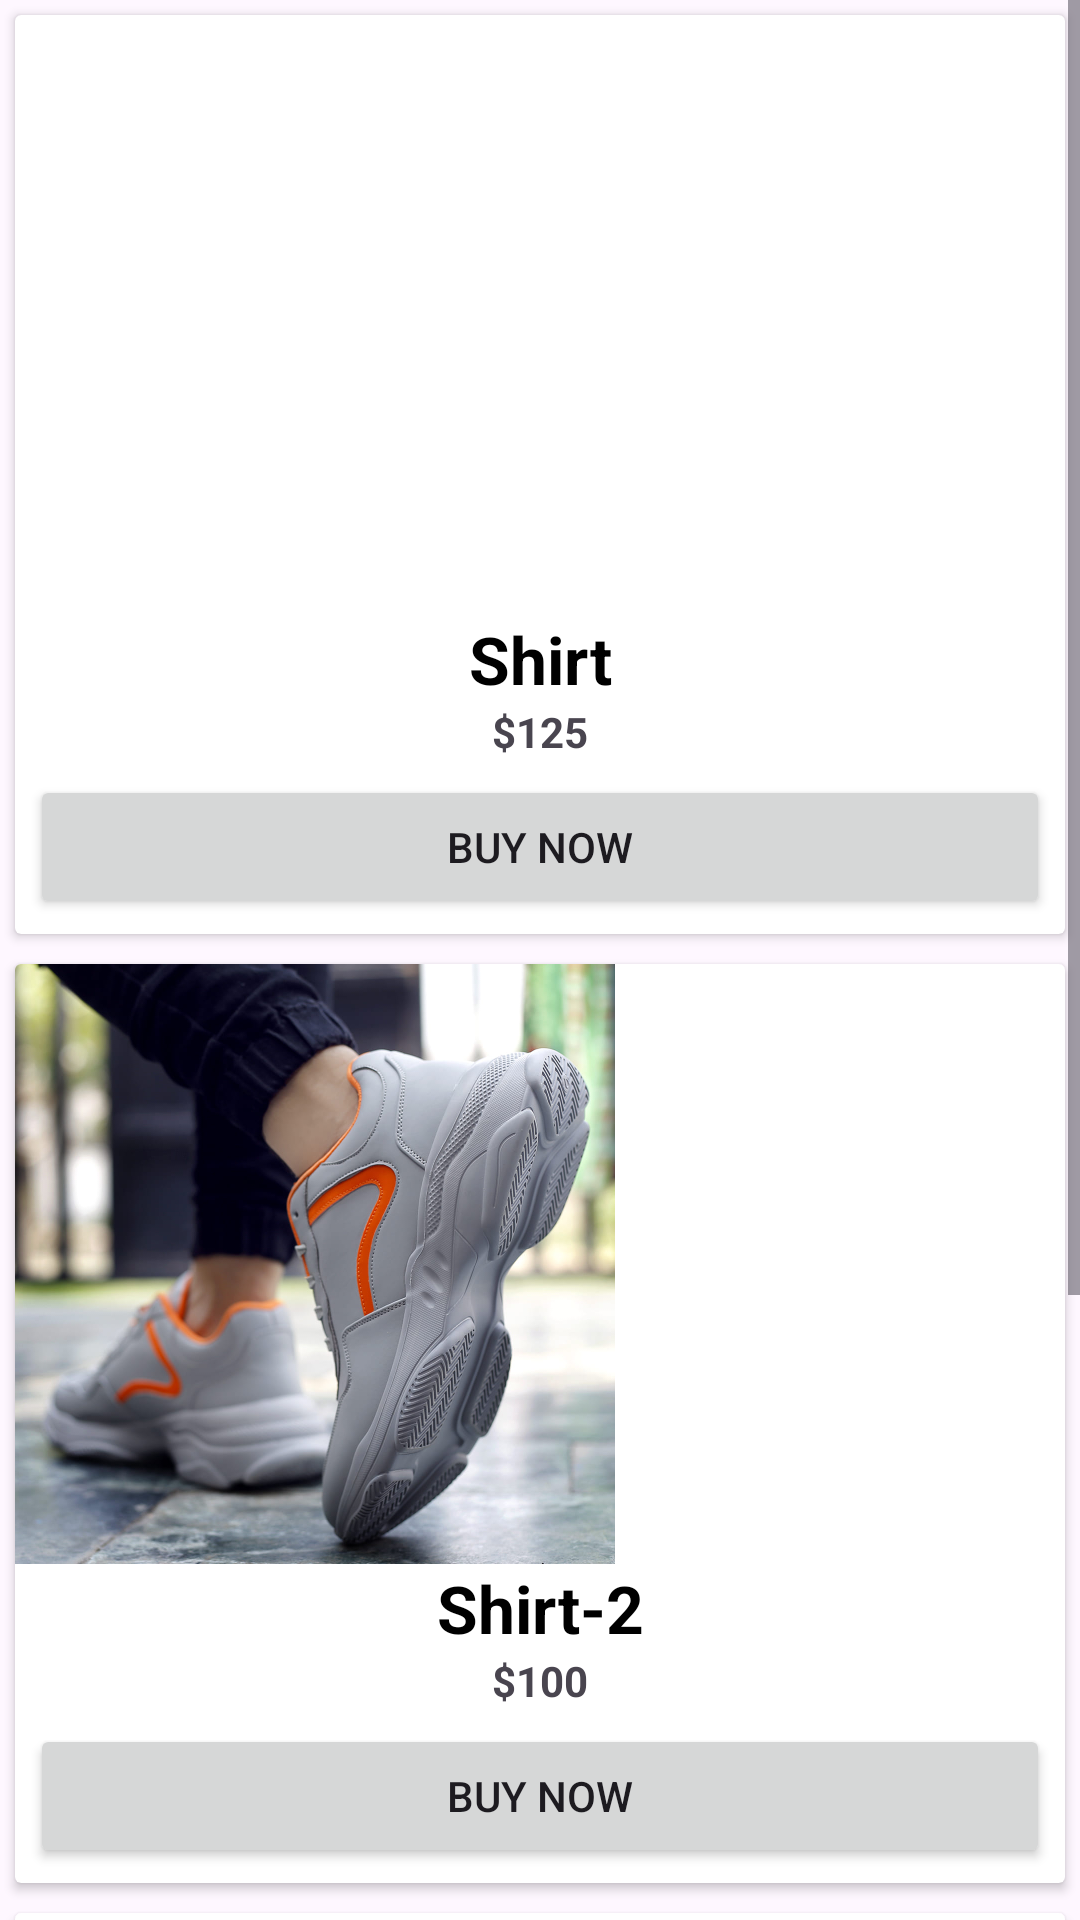

The Android layout XML behind this screen, and the referenced resources:
<!-- AndroidManifest.xml: application theme Theme.PracticeTest8 -->
<!-- res/layout/fragment_product.xml -->
<?xml version="1.0" encoding="utf-8"?>
<LinearLayout
    xmlns:android="http://schemas.android.com/apk/res/android"
    xmlns:tools="http://schemas.android.com/tools"
    android:layout_width="match_parent"
    android:layout_height="match_parent"
    android:orientation="vertical"
    tools:context=".ProductFragment">











    <ScrollView
        android:layout_width="match_parent"
        android:layout_height="match_parent">
        <LinearLayout
            android:layout_width="match_parent"
            android:orientation="vertical"
            android:layout_height="match_parent">

            <androidx.cardview.widget.CardView
                android:layout_width="match_parent"
                android:layout_height="wrap_content"
                android:padding="2dp"
                android:elevation="6dp"
                android:layout_margin="5dp"
                >
                <RelativeLayout
                    android:layout_width="match_parent"
                    android:layout_height="match_parent">

                    <ImageView
                        android:id="@+id/image1"
                        android:layout_width="200dp"
                        android:layout_height="200dp"
                        android:layout_gravity="center"
                        android:src="@drawable/shirts" />

                    <TextView
                        android:layout_width="match_parent"
                        android:layout_height="wrap_content"
                        android:textAlignment="center"
                        android:textStyle="bold"
                        android:textSize="22sp"
                        android:textColor="@color/black"
                        android:layout_below="@+id/image1"
                        android:id="@+id/productname1"
                        android:text="Shirt"/>
                    <TextView
                        android:layout_width="match_parent"
                        android:layout_height="wrap_content"
                        android:textAlignment="center"
                        android:textStyle="bold"
                        android:layout_below="@+id/productname1"
                        android:id="@+id/productprice1"
                        android:text="$125"/>
                    <Button
                        android:layout_width="match_parent"
                        android:layout_height="wrap_content"
                        android:id="@+id/buyBtn"
                        android:text="Buy Now"
                        android:layout_margin="5dp"
                        android:layout_below="@+id/productprice1"/>
                </RelativeLayout>
            </androidx.cardview.widget.CardView>
            <androidx.cardview.widget.CardView
                android:layout_width="match_parent"
                android:layout_height="wrap_content"
                android:padding="2dp"
                android:elevation="6dp"
                android:layout_margin="5dp"
                >
                <RelativeLayout
                    android:layout_width="match_parent"
                    android:layout_height="match_parent">
                    <ImageView
                        android:layout_width="200dp"
                        android:layout_height="200dp"
                        android:src="@drawable/shoes"
                        android:id="@+id/image2"
                        />
                    <TextView
                        android:layout_width="match_parent"
                        android:layout_height="wrap_content"
                        android:textAlignment="center"
                        android:textStyle="bold"
                        android:layout_below="@+id/image2"
                        android:id="@+id/productname2"
                        android:textSize="22sp"
                        android:textColor="@color/black"
                        android:text="Shirt-2"/>
                    <TextView
                        android:layout_width="match_parent"
                        android:layout_height="wrap_content"
                        android:textAlignment="center"
                        android:textStyle="bold"
                        android:layout_below="@+id/productname2"
                        android:id="@+id/productprice2"
                        android:text="$100"/>
                    <Button
                        android:layout_width="match_parent"
                        android:layout_height="wrap_content"
                        android:id="@+id/butBtn2"
                        android:text="Buy Now"
                        android:layout_margin="5dp"
                        android:layout_below="@+id/productprice2"/>
                </RelativeLayout>
            </androidx.cardview.widget.CardView>
            <androidx.cardview.widget.CardView
                android:layout_width="match_parent"
                android:layout_height="wrap_content"
                android:padding="2dp"
                android:elevation="6dp"
                android:layout_margin="5dp"
                >
                <RelativeLayout
                    android:layout_width="match_parent"
                    android:layout_height="match_parent">
                    <ImageView
                        android:layout_width="200dp"
                        android:layout_height="200dp"
                        android:src="@drawable/jeans"
                        android:id="@+id/image3"
                        />
                    <TextView
                        android:layout_width="match_parent"
                        android:layout_height="wrap_content"
                        android:textAlignment="center"
                        android:textStyle="bold"
                        android:layout_below="@+id/image3"
                        android:id="@+id/productname3"
                        android:textSize="22sp"
                        android:textColor="@color/black"
                        android:text="Shirt-3"/>
                    <TextView
                        android:layout_width="match_parent"
                        android:layout_height="wrap_content"
                        android:textAlignment="center"
                        android:textStyle="bold"
                        android:layout_below="@+id/productname3"
                        android:id="@+id/productprice3"
                        android:text="$200"/>
                    <Button
                        android:layout_width="match_parent"
                        android:layout_height="wrap_content"
                        android:id="@+id/butBtn3"
                        android:text="Buy Now"
                        android:layout_margin="5dp"
                        android:layout_below="@+id/productprice3"/>
                </RelativeLayout>
            </androidx.cardview.widget.CardView>

        </LinearLayout>
    </ScrollView>
</LinearLayout>
<!-- resources referenced by this layout -->
<resources>
  <!-- drawable shoes: jpeg bitmap (drawable, 142516 bytes) -->
  <style name="Theme.PracticeTest8" parent="Base.Theme.PracticeTest8" />
  <style name="Base.Theme.PracticeTest8" parent="Theme.Material3.DayNight.NoActionBar">
          
          
      </style>
  <!-- not gathered from this repository: default colours our renderer supplied (Android Studio template values) -->
  <color name="black">#FF000000</color>
</resources>
